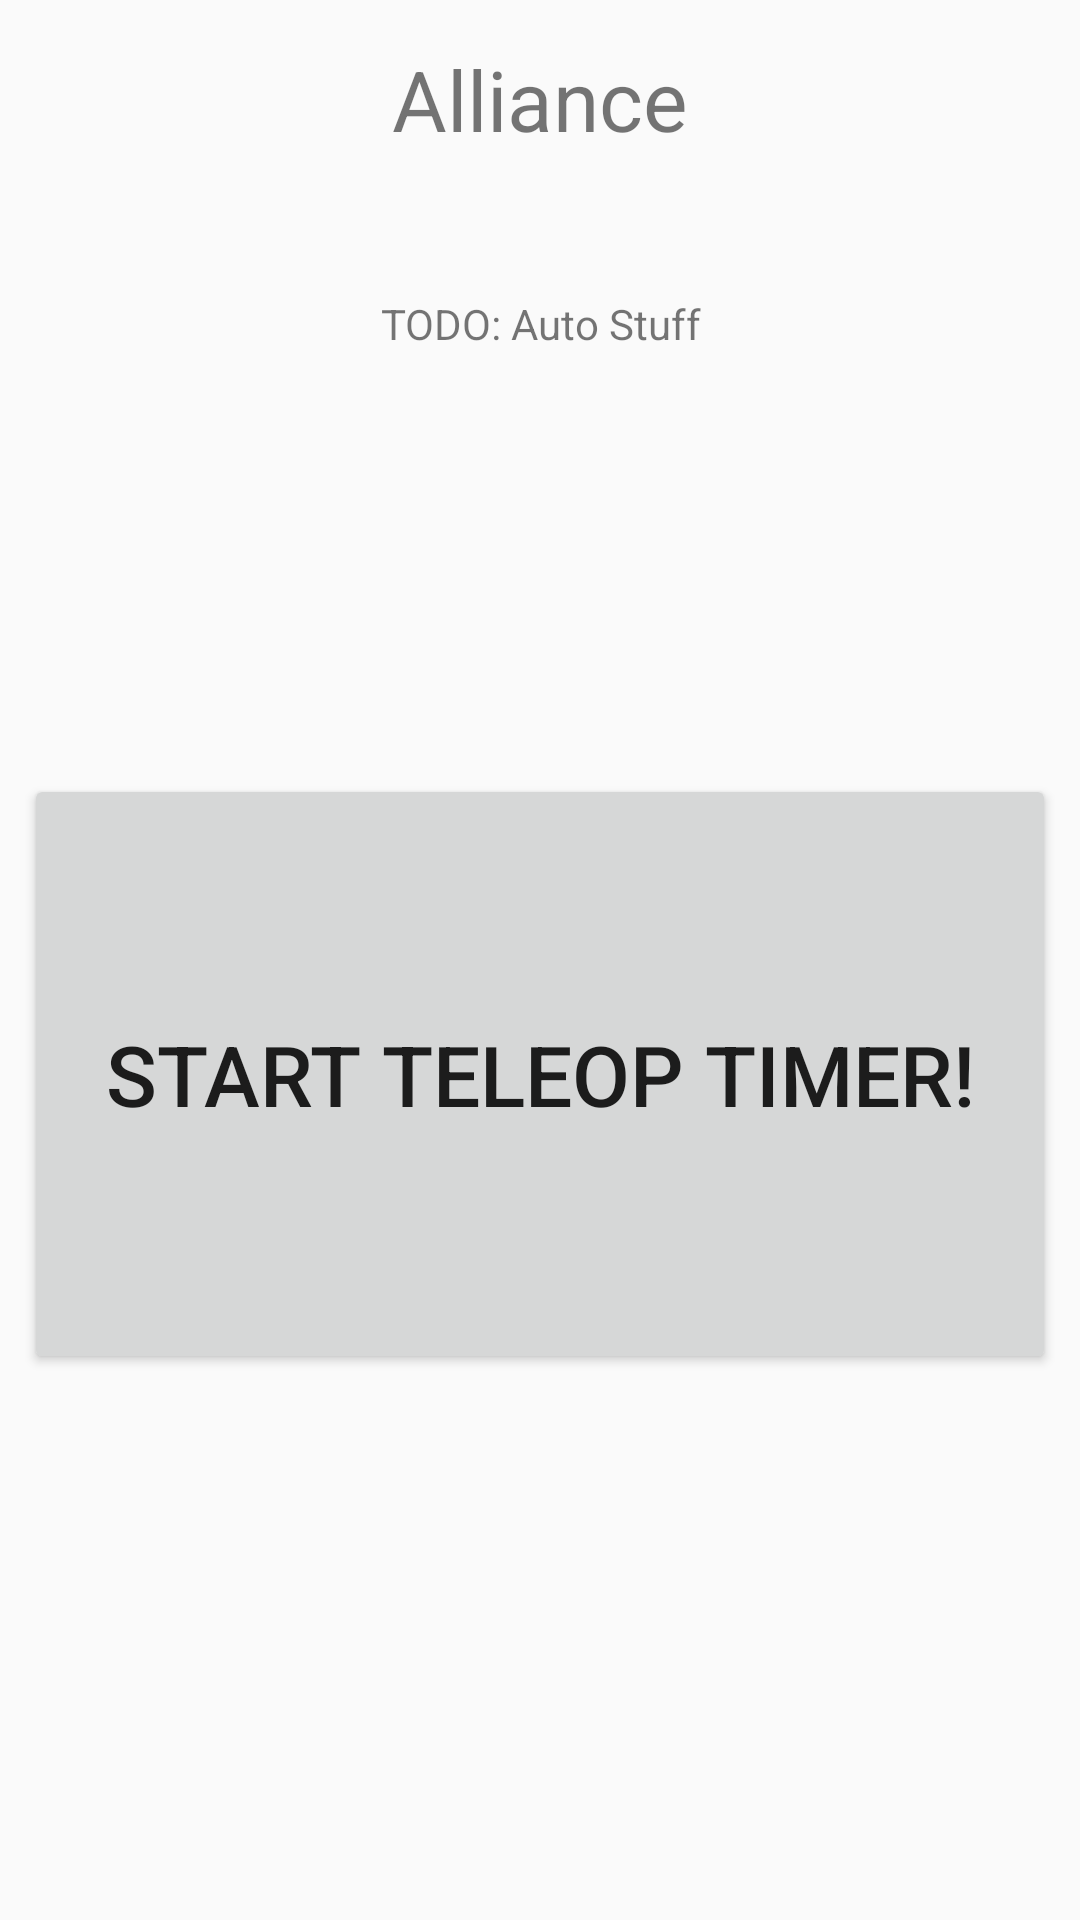

Android layout source for this screen:
<!-- AndroidManifest.xml: application theme AppTheme -->
<!-- res/layout/fragment_auto_scouting2.xml -->
<LinearLayout xmlns:android="http://schemas.android.com/apk/res/android"
    xmlns:tools="http://schemas.android.com/tools"
    android:layout_width="match_parent"
    android:layout_height="match_parent"
    android:paddingLeft="@dimen/activity_horizontal_margin"
    android:paddingRight="@dimen/activity_horizontal_margin"
    android:paddingTop="@dimen/activity_vertical_margin"
    android:paddingBottom="@dimen/activity_vertical_margin"
    android:orientation="vertical"
    tools:context="com.loyola.robotics.knightwatch.AutoScouting$PlaceholderFragment">

    <TextView android:id="@+id/allianceColourTV"
        android:text="Alliance"
        android:layout_width="fill_parent"
        android:layout_height="50dp"
        android:textSize="28dp"
        android:gravity="center"
        android:layout_gravity="center_horizontal" />

    <TextView android:id="@+id/AutoStuffTV"
        android:text="TODO: Auto Stuff"
        android:layout_width="fill_parent"
        android:layout_height="100dp"
        android:gravity="center"
        android:layout_gravity="center_horizontal" />

    <TextView
        android:layout_width="fill_parent"
        android:layout_height="100dp" />

    <Button android:id="@+id/startTeleopBtn"
        android:layout_width="fill_parent"
        android:layout_height="200dp"
        android:text="Start Teleop Timer!"
        android:textSize="28dp"
        android:gravity="center"
        android:onClick="startTeleop"
        android:layout_gravity="center_horizontal" />


</LinearLayout>
<!-- resources referenced by this layout -->
<resources>
  <dimen name="activity_horizontal_margin">8dp</dimen>
  <dimen name="activity_vertical_margin">8dp</dimen>
  <style name="AppTheme" parent="AppTheme.Base" />
  <style name="AppTheme.Base" parent="Theme.AppCompat.Light.NoActionBar">
          <item name="colorPrimary">@color/blue_alliance</item>
          <item name="colorPrimaryDark">@color/colorPrimary</item>
  
      </style>
  <color name="blue_alliance">#ff668bea</color>
  <!-- not gathered from this repository: default colours our renderer supplied (Android Studio template values) -->
  <color name="colorPrimary">#FF6200EE</color>
</resources>
